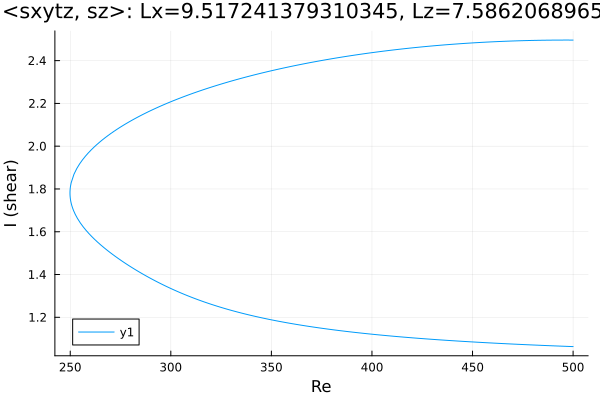

The data file committed next to this chart (first rows):
Re, shear
500.0, 1.063
499.5, 1.063
498.1, 1.064
496.7, 1.064
495.3, 1.065
493.9, 1.065
492.5, 1.066
491.1, 1.066
489.6, 1.067
488.2, 1.067
486.8, 1.068
485.4, 1.068
484, 1.069
482.6, 1.07
481.2, 1.07
479.7, 1.071
478.3, 1.071
476.9, 1.072
475.5, 1.073
474.1, 1.073
472.7, 1.074
471.3, 1.074
469.8, 1.075
468.4, 1.076
467, 1.076
465.6, 1.077
464.2, 1.078
462.8, 1.078
461.4, 1.079
459.9, 1.08
458.5, 1.08
457.1, 1.081
455.7, 1.082
454.3, 1.083
452.9, 1.083
451.5, 1.084
450, 1.085
448.6, 1.086
447.2, 1.086
445.8, 1.087
444.4, 1.088
443, 1.089
441.6, 1.09
440.1, 1.091
438.7, 1.091
437.3, 1.092
435.9, 1.093
434.5, 1.094
433.1, 1.095
431.7, 1.096
430.2, 1.097
428.8, 1.098
427.4, 1.099
426, 1.1
424.6, 1.101
423.2, 1.102
421.8, 1.103
420.3, 1.104
418.9, 1.105
417.5, 1.106
... 365 more rows
